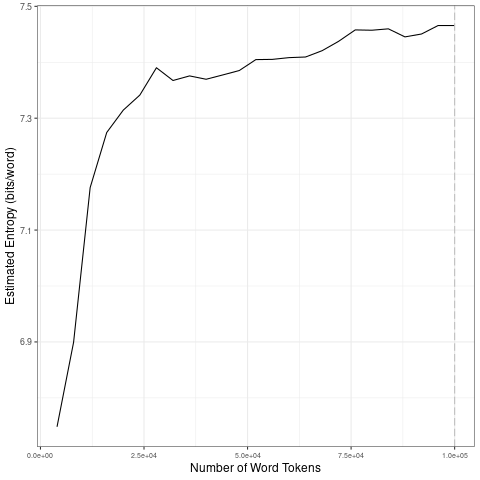

Values plotted in this chart, from the file beside it:
file, entropy.Corpus.Size, entropy.Entropy, sd.Corpus.Size, sd.SD
data/covid-clean/2020_by_en/2020-04-28_t…, 4000, 6.748, 20000, 0.2473
data/covid-clean/2020_by_en/2020-04-28_t…, 8000, 6.899, 40000, 0.01772
data/covid-clean/2020_by_en/2020-04-28_t…, 12000, 7.176, 60000, 0.01394
data/covid-clean/2020_by_en/2020-04-28_t…, 16000, 7.274, 80000, 0.02163
data/covid-clean/2020_by_en/2020-04-28_t…, 20000, 7.314, 1e+05, 0.009128
data/covid-clean/2020_by_en/2020-04-28_t…, 24000, 7.341, 20000, 0.2473
data/covid-clean/2020_by_en/2020-04-28_t…, 28000, 7.39, 40000, 0.01772
data/covid-clean/2020_by_en/2020-04-28_t…, 32000, 7.367, 60000, 0.01394
data/covid-clean/2020_by_en/2020-04-28_t…, 36000, 7.376, 80000, 0.02163
data/covid-clean/2020_by_en/2020-04-28_t…, 40000, 7.37, 1e+05, 0.009128
data/covid-clean/2020_by_en/2020-04-28_t…, 44000, 7.377, 20000, 0.2473
data/covid-clean/2020_by_en/2020-04-28_t…, 48000, 7.385, 40000, 0.01772
data/covid-clean/2020_by_en/2020-04-28_t…, 52000, 7.405, 60000, 0.01394
data/covid-clean/2020_by_en/2020-04-28_t…, 56000, 7.405, 80000, 0.02163
data/covid-clean/2020_by_en/2020-04-28_t…, 60000, 7.408, 1e+05, 0.009128
data/covid-clean/2020_by_en/2020-04-28_t…, 64000, 7.409, 20000, 0.2473
data/covid-clean/2020_by_en/2020-04-28_t…, 68000, 7.421, 40000, 0.01772
data/covid-clean/2020_by_en/2020-04-28_t…, 72000, 7.438, 60000, 0.01394
data/covid-clean/2020_by_en/2020-04-28_t…, 76000, 7.458, 80000, 0.02163
data/covid-clean/2020_by_en/2020-04-28_t…, 80000, 7.457, 1e+05, 0.009128
data/covid-clean/2020_by_en/2020-04-28_t…, 84000, 7.46, 20000, 0.2473
data/covid-clean/2020_by_en/2020-04-28_t…, 88000, 7.445, 40000, 0.01772
data/covid-clean/2020_by_en/2020-04-28_t…, 92000, 7.451, 60000, 0.01394
data/covid-clean/2020_by_en/2020-04-28_t…, 96000, 7.466, 80000, 0.02163
data/covid-clean/2020_by_en/2020-04-28_t…, 1e+05, 7.466, 1e+05, 0.009128
